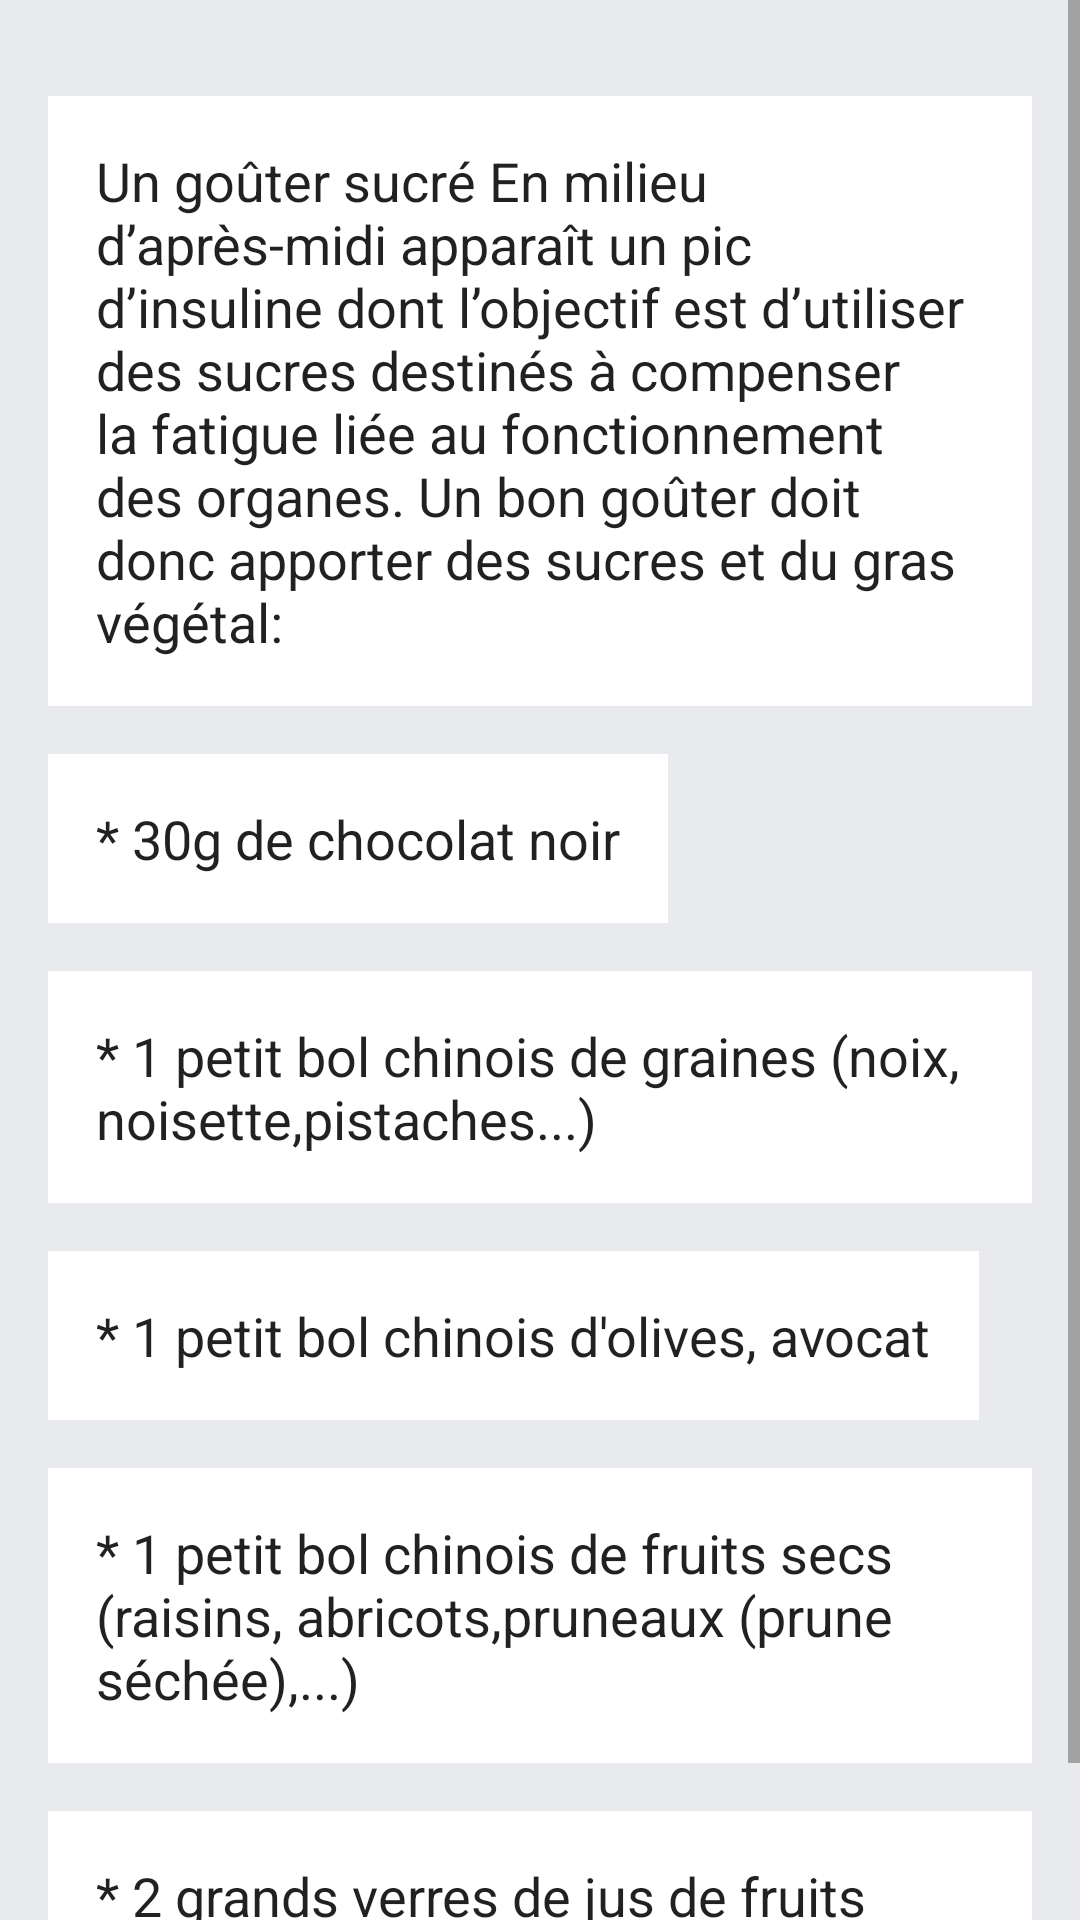

Reconstruct the res/layout file that produces this screen, plus the resources it refers to.
<!-- AndroidManifest.xml: application theme AppTheme -->
<!-- res/layout/fragment_gouter.xml -->
<?xml version="1.0" encoding="utf-8"?>
<LinearLayout xmlns:android="http://schemas.android.com/apk/res/android"
    xmlns:tools="http://schemas.android.com/tools"
    android:orientation="vertical"
    android:layout_width="match_parent"
    android:layout_height="match_parent"
    tools:context="com.flexyla.eatwell.GouterFragment">

    <ScrollView
        android:layout_width="match_parent"
        android:layout_height="match_parent">

        <LinearLayout
            style="@style/list"
            android:orientation="vertical">

            <TextView
                style="@style/listAstuce"
                android:text="Un goûter sucré En milieu d’après-midi apparaît un pic d’insuline dont l’objectif est d’utiliser  des sucres destinés à compenser la fatigue liée au fonctionnement des organes. Un bon goûter doit donc apporter des sucres et du gras végétal:" />

            <TextView
                style="@style/listAstuce"
                android:text="* 30g de chocolat noir" />

            <TextView
                style="@style/listAstuce"
                android:text="* 1 petit bol chinois de graines (noix, noisette,pistaches...)" />

            <TextView
                style="@style/listAstuce"
                android:text="* 1 petit bol chinois d&apos;olives, avocat" />

            <TextView
                style="@style/listAstuce"
                android:text="* 1 petit bol chinois de fruits secs (raisins, abricots,pruneaux (prune séchée),...)" />

            <TextView
                style="@style/listAstuce"
                android:text="* 2 grands verres de jus de fruits naturel." />

        </LinearLayout>

    </ScrollView>



</LinearLayout>
<!-- resources referenced by this layout -->
<resources>
  <style name="list" parent="@android:style/TextAppearance.Medium">
          <item name="android:layout_width">match_parent</item>
          <item name="android:layout_height">0dp</item>
          <item name="android:layout_weight">1</item>
          <item name="android:padding">16dp</item>
          <item name="android:background">@color/colorBody</item>
          <item name="android:textColor">@color/colorText</item>
          <item name="android:textAppearance">?android:attr/textAppearanceLarge</item>
      </style>
  <style name="listAstuce" parent="@android:style/TextAppearance.Medium">
          <item name="android:layout_width">wrap_content</item>
          <item name="android:layout_height">wrap_content</item>
          <item name="android:layout_marginTop">16dp</item>
          <item name="android:padding">16dp</item>
          <item name="android:background">#FFFFFF</item>
          <item name="android:textAppearance">?android:attr/textAppearanceMedium</item>
      </style>
  <style name="AppTheme" parent="Theme.AppCompat.Light.NoActionBar">
          
          <item name="colorPrimary">@color/colorPrimary</item>
          <item name="colorPrimaryDark">@color/colorPrimaryDark</item>
          <item name="colorAccent">@color/colorAccent</item>
      </style>
  <item name="colorBody" type="color">#E9EAED</item>
  <item name="colorText" type="color">#212121</item>
  <item name="colorPrimary" type="color">#FF9800</item>
  <item name="colorPrimaryDark" type="color">#F57C00</item>
  <item name="colorAccent" type="color">#FFC107</item>
</resources>
